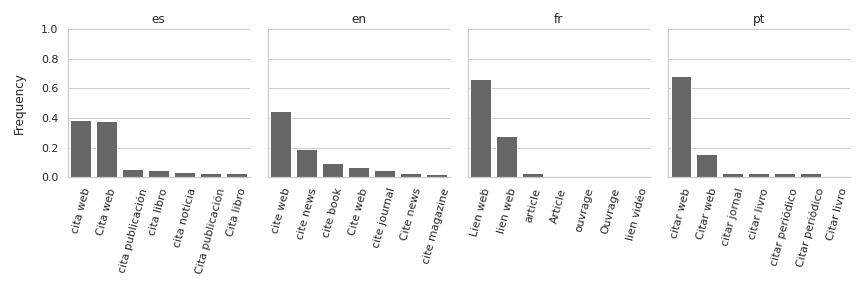

The table this chart was drawn from, first rows:
wiki_lang, source_type, freq, freq_rel
en, cite web, 106271, 0.45
en, cite news, 45080, 0.19
en, cite book, 24346, 0.1
en, Cite web, 16219, 0.07
en, cite journal, 12666, 0.05
en, Cite news, 6881, 0.03
en, cite magazine, 4611, 0.02
en, citation, 3972, 0.02
en, Cite book, 3823, 0.02
en, Citation, 2334, 0.01
en, Cite journal, 2222, 0.01
en, cite report, 1853, 0.01
en, cite encyclopedia, 978, 0.0
en, cite press release, 847, 0.0
en, Cite magazine, 546, 0.0
en, cite map, 452, 0.0
en, cite conference, 253, 0.0
en, cite thesis, 219, 0.0
en, cite AV media, 215, 0.0
en, cite interview, 180, 0.0
en, Cite press release, 100, 0.0
en, Cite web <!-- Citation bot bypass-->, 88, 0.0
en, Cite AV media, 87, 0.0
en, Cite report, 76, 0.0
en, Cite encyclopedia, 68, 0.0
en, cite episode, 65, 0.0
en, cite court, 57, 0.0
en, Cite conference, 50, 0.0
en, Cite thesis, 46, 0.0
en, Cite episode, 30, 0.0
en, cite techreport, 24, 0.0
en, cite podcast, 23, 0.0
en, Cite book <!-- Citation bot bypass-->, 21, 0.0
en, cite speech, 15, 0.0
en, cite sign, 15, 0.0
en, Cite map, 15, 0.0
en, Cite journal <!-- Citation bot bypass-->, 8, 0.0
en, cite patent, 5, 0.0
en, cite video game, 4, 0.0
en, Cite interview, 4, 0.0
en, Cite sign, 4, 0.0
en, cite mailing list, 4, 0.0
en, cite newsgroup, 3, 0.0
en, Cite podcast, 3, 0.0
en, cite web <!-- Please discuss on the talk…, 3, 0.0
en, Cite techreport, 2, 0.0
en, cite web <!--|author=Gamasutra staff-->, 2, 0.0
en, Cite newsgroup, 1, 0.0
en, Cite magazine <!-- Citation bot bypass--…, 1, 0.0
en, Cite report <!-- Citation bot bypass-->, 1, 0.0
en, Cite speech, 1, 0.0
en, cite news<!--|title =Barry Voight-->, 1, 0.0
en, cite journal <!-- Citation bot bypass be…, 1, 0.0
en, cite web <!-- comments to stop bot from …, 1, 0.0
en, cite web <!--Author specified in propert…, 1, 0.0
en, cite web <!--|author=Staff -->, 1, 0.0
en, cite web <!--|author=Staff-->, 1, 0.0
en, cite web<!-- Deny Citation Bot-->, 1, 0.0
en, cite comic, 1, 0.0
en, cite book<!--Deny Citation Bot-->, 1, 0.0
... 74 more rows
